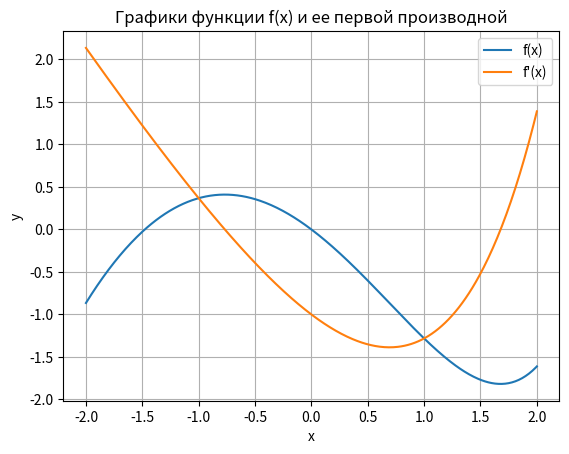

Generate this figure with matplotlib:
from scipy.optimize import fsolve
import numpy as np
import matplotlib.pyplot as plt

# Определение функции уравнения
def equation1(x):
    return np.exp(x) - (x + 1)**2

# Определение производной функции
def derivative1(x):
    return np.exp(x) - 2*(x + 1)


# 2. Выбор отрезка
# Отрезок [-2, 0.5] содержит один корень

# 3. Таблица значений на отрезке
x_table = np.linspace(-2, 0.5, 10)
f_values = equation1(x_table)
f_prime_values = derivative1(x_table)

print("Таблица значений:")
print(" x      f(x)      f'(x)")
for x, f, f_prime in zip(x_table, f_values, f_prime_values):
    print(f"{x:.3f}  {f:.3f}  {f_prime:.3f}")

# 4. Проверка условия существования единственного корня
# Функция меняет знак на отрезке [-2, 0.5], следовательно, существует единственный корень на этом отрезке

# 5. Решение уравнения
root1 = fsolve(equation1, -1)  # Начальное приближение корня: -1

print("\nРешение уравнения 1:")
print("Корень:", root1)
print("Значение функции в корне:", equation1(root1))

# Задание коэффициентов для второго уравнения
coefficients = [1, -1, -2, 3, -3]

# Сформировать полином
poly = np.poly1d(coefficients)

print("\nПолином:")
print(poly)

x_values = np.linspace(-2, 2, 400)
plt.plot(x_values, equation1(x_values), label='f(x)')
plt.plot(x_values, derivative1(x_values), label="f'(x)")
plt.xlabel('x')
plt.ylabel('y')
plt.title('Графики функции f(x) и ее первой производной')
plt.legend()
plt.grid(True)
plt.show()